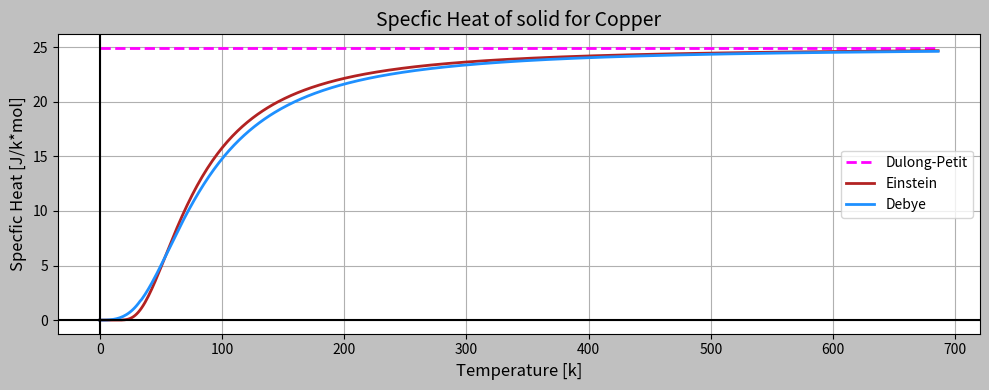
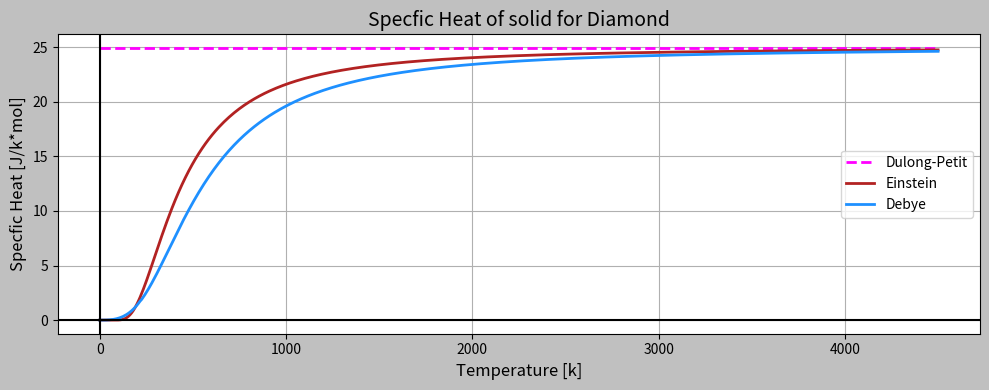

Source code (Python) for these figures, in order:
import numpy as np
from scipy.integrate import quad
import matplotlib.pyplot as plt

# Constants
R = 8.314 # Universal Gas constant
ThetaE = [240, 1322] # Einstein's temp
ThetaD = [343, 2250] # Debye's temp
Solid = ['Copper', 'Diamond']

n = 500 # no of point

# Function
def Einstein(z,T):
  x = ThetaE[z]/T
  if x<20:
    return (3*R*(x**2)*np.exp(x))/(np.exp(x)-1)**2
  else:
    return 0

def Dint(x):
  return ((x**4)*np.exp(x))/(np.exp(x)-1)**2

for z,sol in enumerate(Solid):
  temp = np.linspace(1e-2,2*ThetaD[z],n)

  # Defining Data structure
  Cv_P = np.zeros(n) # Dulong-Petit
  Cv_E = np.zeros(n) # Einstein
  Cv_D = np.zeros(n) # Debye

  # Calculation Specific Heat
  for j,t in enumerate(temp):
    y = ThetaD[z]/t
    
    Cv_P[j] = 3*R
    Cv_E[j] = Einstein(z,t)
    if t<(ThetaD[z]/10):
      Cv_D[j] = (12/5*(np.pi**4)*R)/(y**3)
    else:
      intg = quad(Dint,0,y)[0]
      Cv_D[j] = 9*R*intg/(y**3)

  # Plotting Specific Heats
  plt.figure(z+1,figsize=(10,4),facecolor='silver')
  plt.plot(temp,Cv_P,color='magenta',linestyle='dashed',linewidth=2,label='Dulong-Petit')
  plt.plot(temp,Cv_E,color='firebrick',linewidth=2,label='Einstein')
  plt.plot(temp,Cv_D,color='dodgerblue',linewidth=2,label='Debye')

  plt.axvline(0,color='black',linewidth=1.5)
  plt.axhline(0,color='black',linewidth=1.5)
  
  plt.legend()
  plt.title(f'Specfic Heat of solid for {sol}',fontsize=14)
  plt.xlabel('Temperature [k]',fontsize=12)
  plt.ylabel('Specfic Heat [J/k*mol]',fontsize=12)
  plt.grid()
  
  plt.tight_layout()
  plt.show()
